Run: headless pygame with SDL's dummy video driver; simulated clock (each Clock.tick advances the game by its frame time, no real sleeping); random seed 0; keys injected as events and as key.get_pressed() state; no mouse input; restart key SPACE tapped at the start of phases 3 and 4.
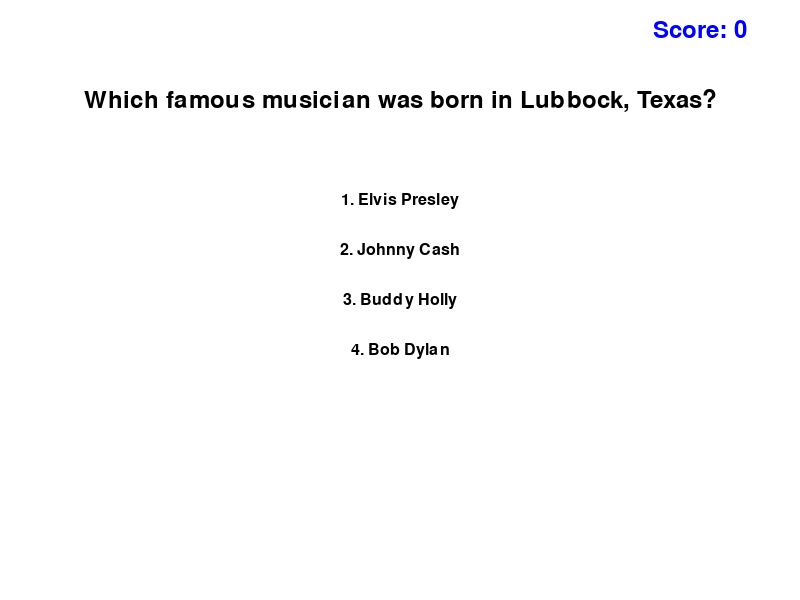
Frame 1 of 4 · flips 1–60 · no input
Frame 2 of 4 · flips 61–180 · tapped SPACE, RETURN · held RIGHT (→), D · screen unchanged from frame 1, image omitted
Frame 3 of 4 · flips 181–300 · tapped SPACE · held DOWN (↓), S · screen unchanged from frame 2, image omitted
Frame 4 of 4 · flips 301–420 · tapped SPACE · held LEFT (←), A, UP (↑), W · screen unchanged from frame 3, image omitted

The pygame program that drew these frames:

import pygame
import random

# Initialize Pygame
pygame.init()

# Constants
WIDTH = 800
HEIGHT = 600
FONT_LARGE = pygame.font.Font(None, 48)
FONT_MEDIUM = pygame.font.Font(None, 36)
FONT_SMALL = pygame.font.Font(None, 24)

# Colors
WHITE = (255, 255, 255)
BLACK = (0, 0, 0)
RED = (255, 0, 0)
GREEN = (0, 255, 0)
BLUE = (0, 0, 255)

# Texas trivia questions
QUESTIONS = [
    {
        "question": "What is the capital of Texas?",
        "options": ["Houston", "Dallas", "Austin", "San Antonio"],
        "answer": "Austin"
    },
    {
        "question": "Which famous battle cry originated in Texas?",
        "options": ["Remember the Alamo!", "Don't Mess with Texas!", "Yeehaw!", "Go Longhorns!"],
        "answer": "Remember the Alamo!"
    },
    {
        "question": "What is the nickname of Texas?",
        "options": ["The Sunshine State", "The Lone Star State", "The Golden State", "The Peach State"],
        "answer": "The Lone Star State"
    },
    {
        "question": "Which famous musician was born in Lubbock, Texas?",
        "options": ["Elvis Presley", "Johnny Cash", "Buddy Holly", "Bob Dylan"],
        "answer": "Buddy Holly"
    },
    {
        "question": "What is the largest city in Texas?",
        "options": ["Dallas", "Austin", "San Antonio", "Houston"],
        "answer": "Houston"
    }
]

class TexasTrivia:
    def __init__(self):
        self.screen = pygame.display.set_mode((WIDTH, HEIGHT))
        pygame.display.set_caption("Texas Trivia Challenge")
        self.clock = pygame.time.Clock()
        self.score = 0
        self.current_question = None
        self.questions = QUESTIONS.copy()
        random.shuffle(self.questions)
        self.game_over = False

    def get_next_question(self):
        if self.questions:
            return self.questions.pop()
        else:
            self.game_over = True
            return None

    def draw_text(self, text, font, color, x, y):
        text_surface = font.render(text, True, color)
        text_rect = text_surface.get_rect(center=(x, y))
        self.screen.blit(text_surface, text_rect)

    def draw(self):
        self.screen.fill(WHITE)
        if self.game_over:
            self.draw_text("Game Over!", FONT_LARGE, BLACK, WIDTH // 2, HEIGHT // 3)
            self.draw_text(f"Final Score: {self.score}/{len(QUESTIONS)}", FONT_MEDIUM, BLACK, WIDTH // 2, HEIGHT // 2)
            self.draw_text("Press SPACE to play again", FONT_SMALL, BLACK, WIDTH // 2, HEIGHT * 2 // 3)
        elif self.current_question:
            self.draw_text(self.current_question["question"], FONT_MEDIUM, BLACK, WIDTH // 2, 100)
            for i, option in enumerate(self.current_question["options"]):
                self.draw_text(f"{i + 1}. {option}", FONT_SMALL, BLACK, WIDTH // 2, 200 + i * 50)
        self.draw_text(f"Score: {self.score}", FONT_MEDIUM, BLUE, WIDTH - 100, 30)

    def run(self):
        self.current_question = self.get_next_question()
        running = True
        while running:
            for event in pygame.event.get():
                if event.type == pygame.QUIT:
                    running = False
                if event.type == pygame.KEYDOWN:
                    if self.game_over:
                        if event.key == pygame.K_SPACE:
                            self.__init__()  # Reset the game
                            self.current_question = self.get_next_question()
                    elif event.key in [pygame.K_1, pygame.K_2, pygame.K_3, pygame.K_4]:
                        answer_index = event.key - pygame.K_1
                        if self.current_question["options"][answer_index] == self.current_question["answer"]:
                            self.score += 1
                        self.current_question = self.get_next_question()

            self.draw()
            pygame.display.flip()
            self.clock.tick(60)

        pygame.quit()

if __name__ == "__main__":
    game = TexasTrivia()
    game.run()
